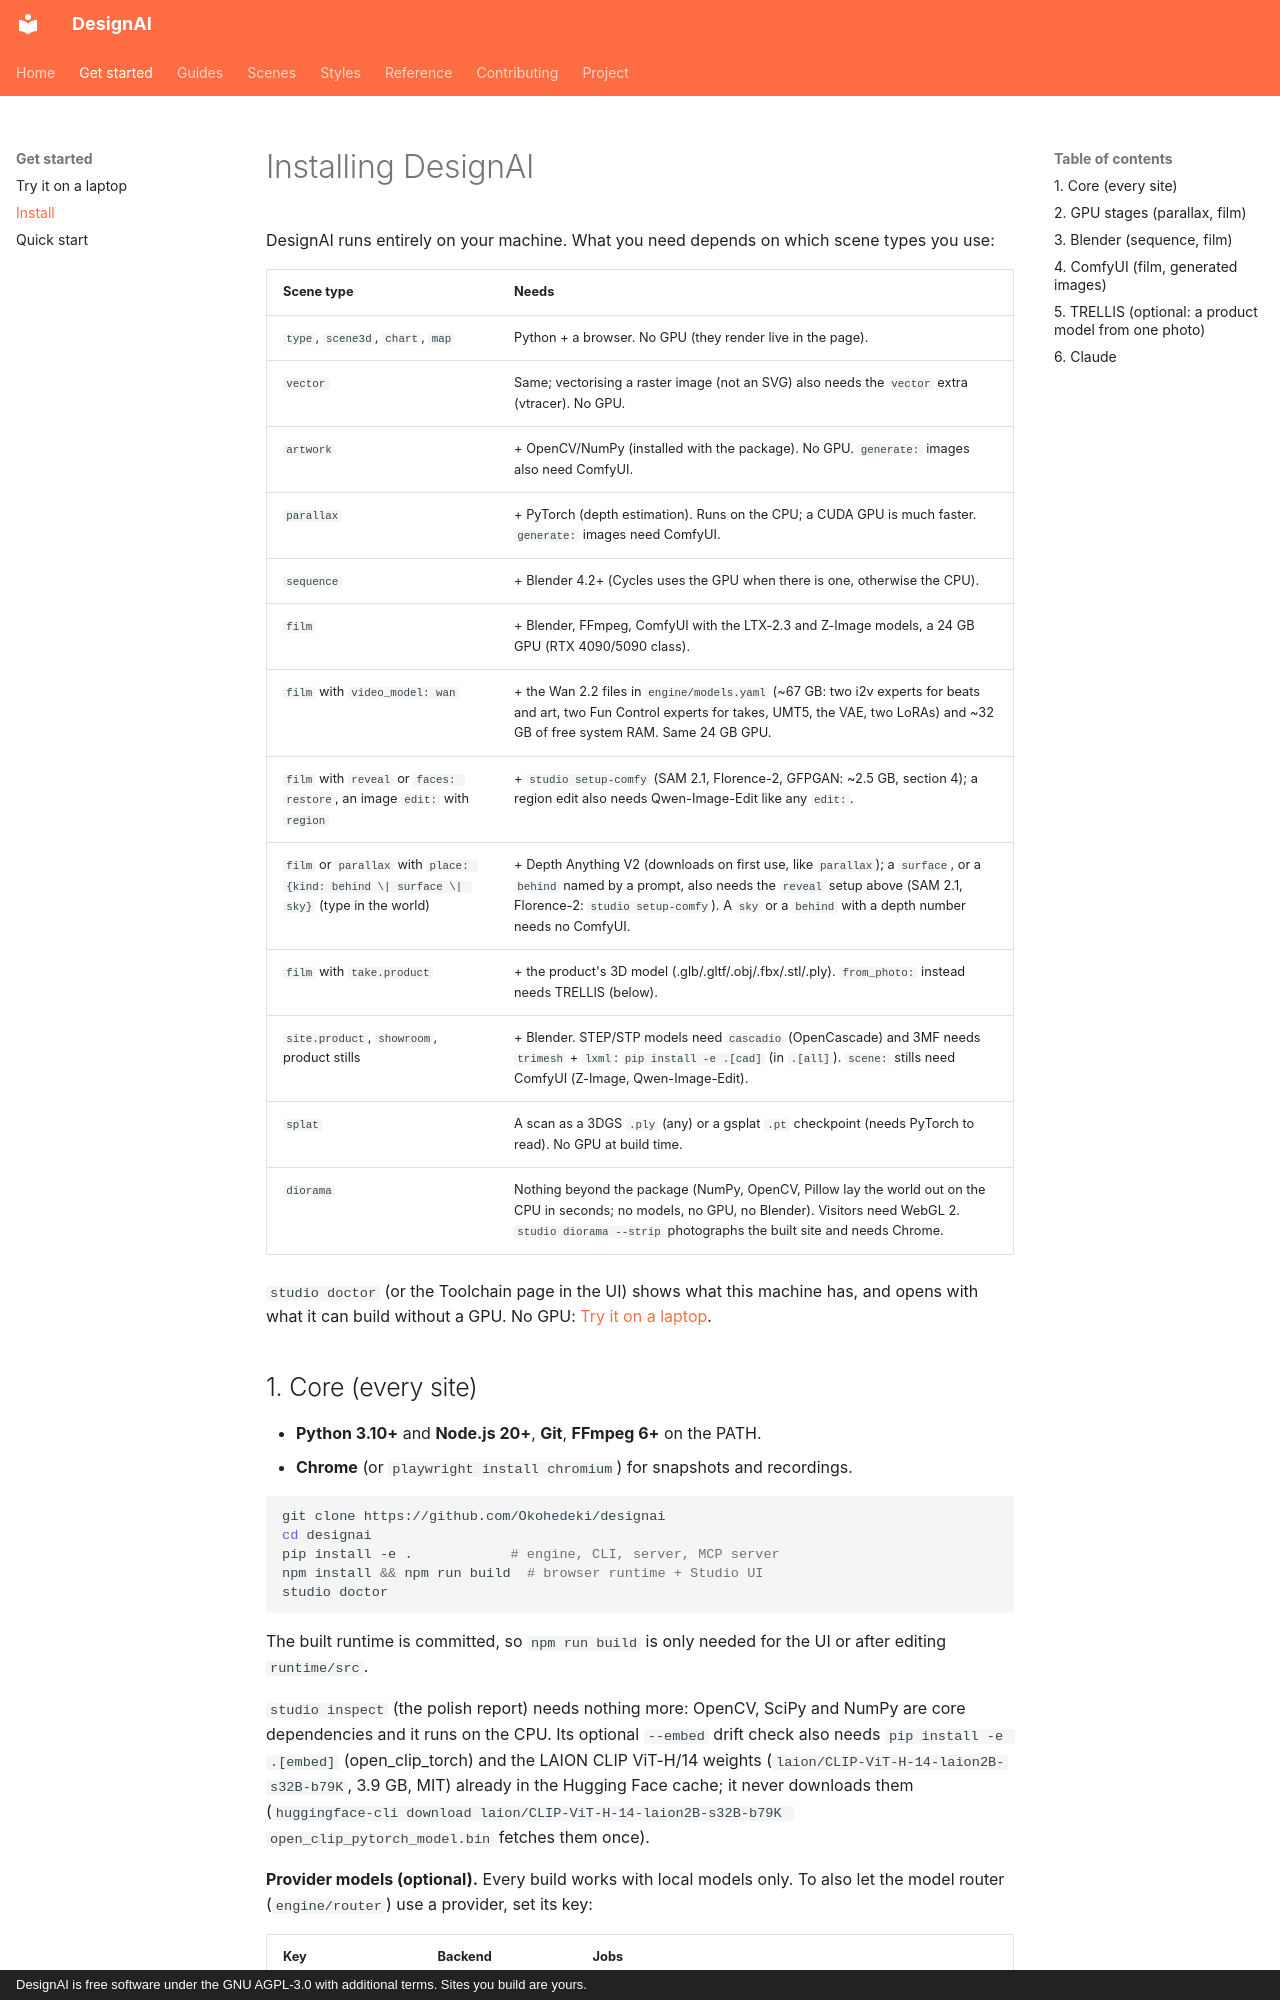

repository: Okohedeki/scroll-studio · page: INSTALL/index.html · generator: mkdocs · copyright: DesignAI is free software under the GNU AGPL-3.0 with additional terms. Sites you build are yours.

# Installing DesignAI

DesignAI runs entirely on your machine. What you need depends on which scene types you use:

| Scene type | Needs |
|---|---|
| `type`, `scene3d`, `chart`, `map` | Python + a browser. No GPU (they render live in the page). |
| `vector` | Same; vectorising a raster image (not an SVG) also needs the `vector` extra (vtracer). No GPU. |
| `artwork` | + OpenCV/NumPy (installed with the package). No GPU. `generate:` images also need ComfyUI. |
| `parallax` | + PyTorch (depth estimation). Runs on the CPU; a CUDA GPU is much faster. `generate:` images need ComfyUI. |
| `sequence` | + Blender 4.2+ (Cycles uses the GPU when there is one, otherwise the CPU). |
| `film` | + Blender, FFmpeg, ComfyUI with the LTX-2.3 and Z-Image models, a 24 GB GPU (RTX 4090/5090 class). |
| `film` with `video_model: wan` | + the Wan 2.2 files in `engine/models.yaml` (~67 GB: two i2v experts for beats and art, two Fun Control experts for takes, UMT5, the VAE, two LoRAs) and ~32 GB of free system RAM. Same 24 GB GPU. |
| `film` with `reveal` or `faces: restore`, an image `edit:` with `region` | + `studio setup-comfy` (SAM 2.1, Florence-2, GFPGAN: ~2.5 GB, section 4); a region edit also needs Qwen-Image-Edit like any `edit:`. |
| `film` or `parallax` with `place: {kind: behind \| surface \| sky}` (type in the world) | + Depth Anything V2 (downloads on first use, like `parallax`); a `surface`, or a `behind` named by a prompt, also needs the `reveal` setup above (SAM 2.1, Florence-2: `studio setup-comfy`). A `sky` or a `behind` with a depth number needs no ComfyUI. |
| `film` with `take.product` | + the product's 3D model (.glb/.gltf/.obj/.fbx/.stl/.ply). `from_photo:` instead needs TRELLIS (below). |
| `site.product`, `showroom`, product stills | + Blender. STEP/STP models need `cascadio` (OpenCascade) and 3MF needs `trimesh` + `lxml`: `pip install -e .[cad]` (in `.[all]`). `scene:` stills need ComfyUI (Z-Image, Qwen-Image-Edit). |
| `splat` | A scan as a 3DGS `.ply` (any) or a gsplat `.pt` checkpoint (needs PyTorch to read). No GPU at build time. |
| `diorama` | Nothing beyond the package (NumPy, OpenCV, Pillow lay the world out on the CPU in seconds; no models, no GPU, no Blender). Visitors need WebGL 2. `studio diorama --strip` photographs the built site and needs Chrome. |

`studio doctor` (or the Toolchain page in the UI) shows what this machine has, and opens with what it can build without a GPU.
No GPU: [Try it on a laptop](laptop.md).
